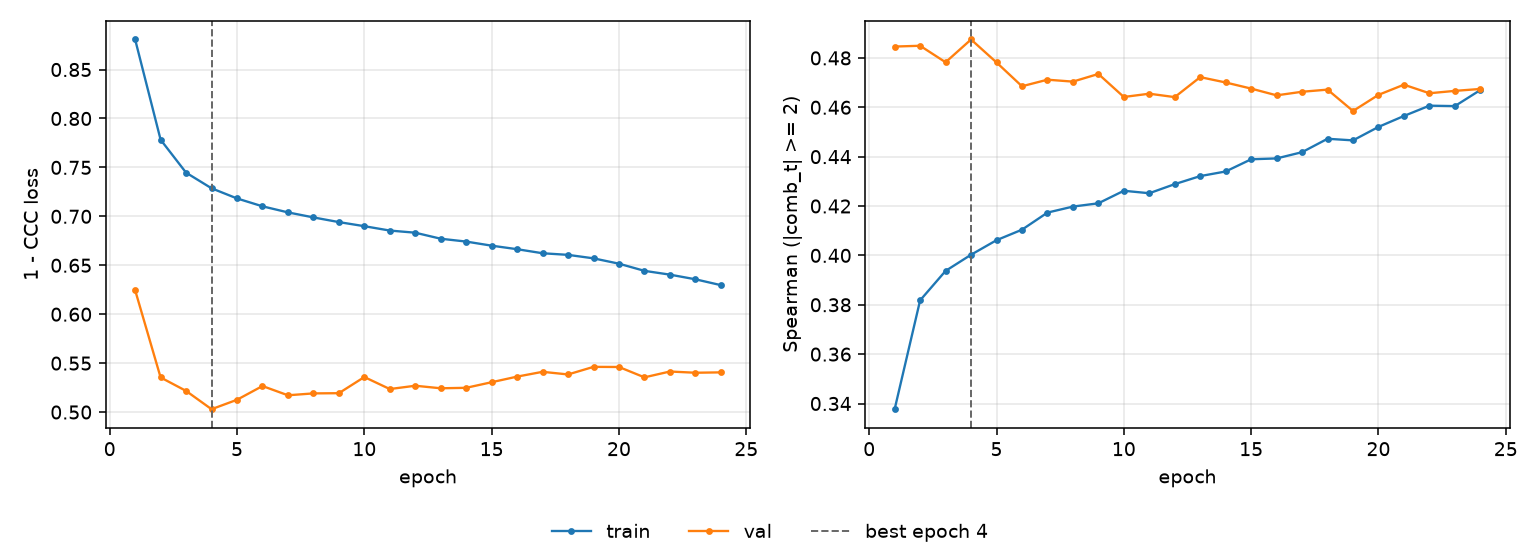

The table this chart was drawn from, first rows:
epoch, tr_loss, vl_loss, tr_sp, vl_sp, is_best
1, 0.8807, 0.6245, 0.3377, 0.4846, False
2, 0.7783, 0.5354, 0.3818, 0.4849, False
3, 0.7446, 0.5216, 0.3937, 0.4782, False
4, 0.7287, 0.5029, 0.4003, 0.4875, True
5, 0.7183, 0.5126, 0.4062, 0.4782, False
6, 0.7102, 0.5266, 0.4104, 0.4685, False
7, 0.704, 0.5172, 0.4173, 0.4712, False
8, 0.6989, 0.5191, 0.4198, 0.4704, False
9, 0.6941, 0.5193, 0.4211, 0.4735, False
10, 0.6899, 0.5358, 0.4262, 0.4642, False
11, 0.6855, 0.5235, 0.4252, 0.4655, False
12, 0.6833, 0.5269, 0.4289, 0.4641, False
13, 0.6771, 0.5243, 0.4321, 0.4722, False
14, 0.6742, 0.5248, 0.434, 0.47, False
15, 0.67, 0.5305, 0.4389, 0.4676, False
16, 0.6664, 0.5362, 0.4393, 0.4648, False
17, 0.6623, 0.5411, 0.4418, 0.4663, False
18, 0.6606, 0.5384, 0.4472, 0.4672, False
19, 0.6571, 0.5462, 0.4466, 0.4585, False
20, 0.6516, 0.5461, 0.4521, 0.465, False
21, 0.6443, 0.5355, 0.4565, 0.4692, False
22, 0.6404, 0.5414, 0.4607, 0.4657, False
23, 0.6357, 0.5402, 0.4605, 0.4666, False
24, 0.6297, 0.5406, 0.467, 0.4674, False
